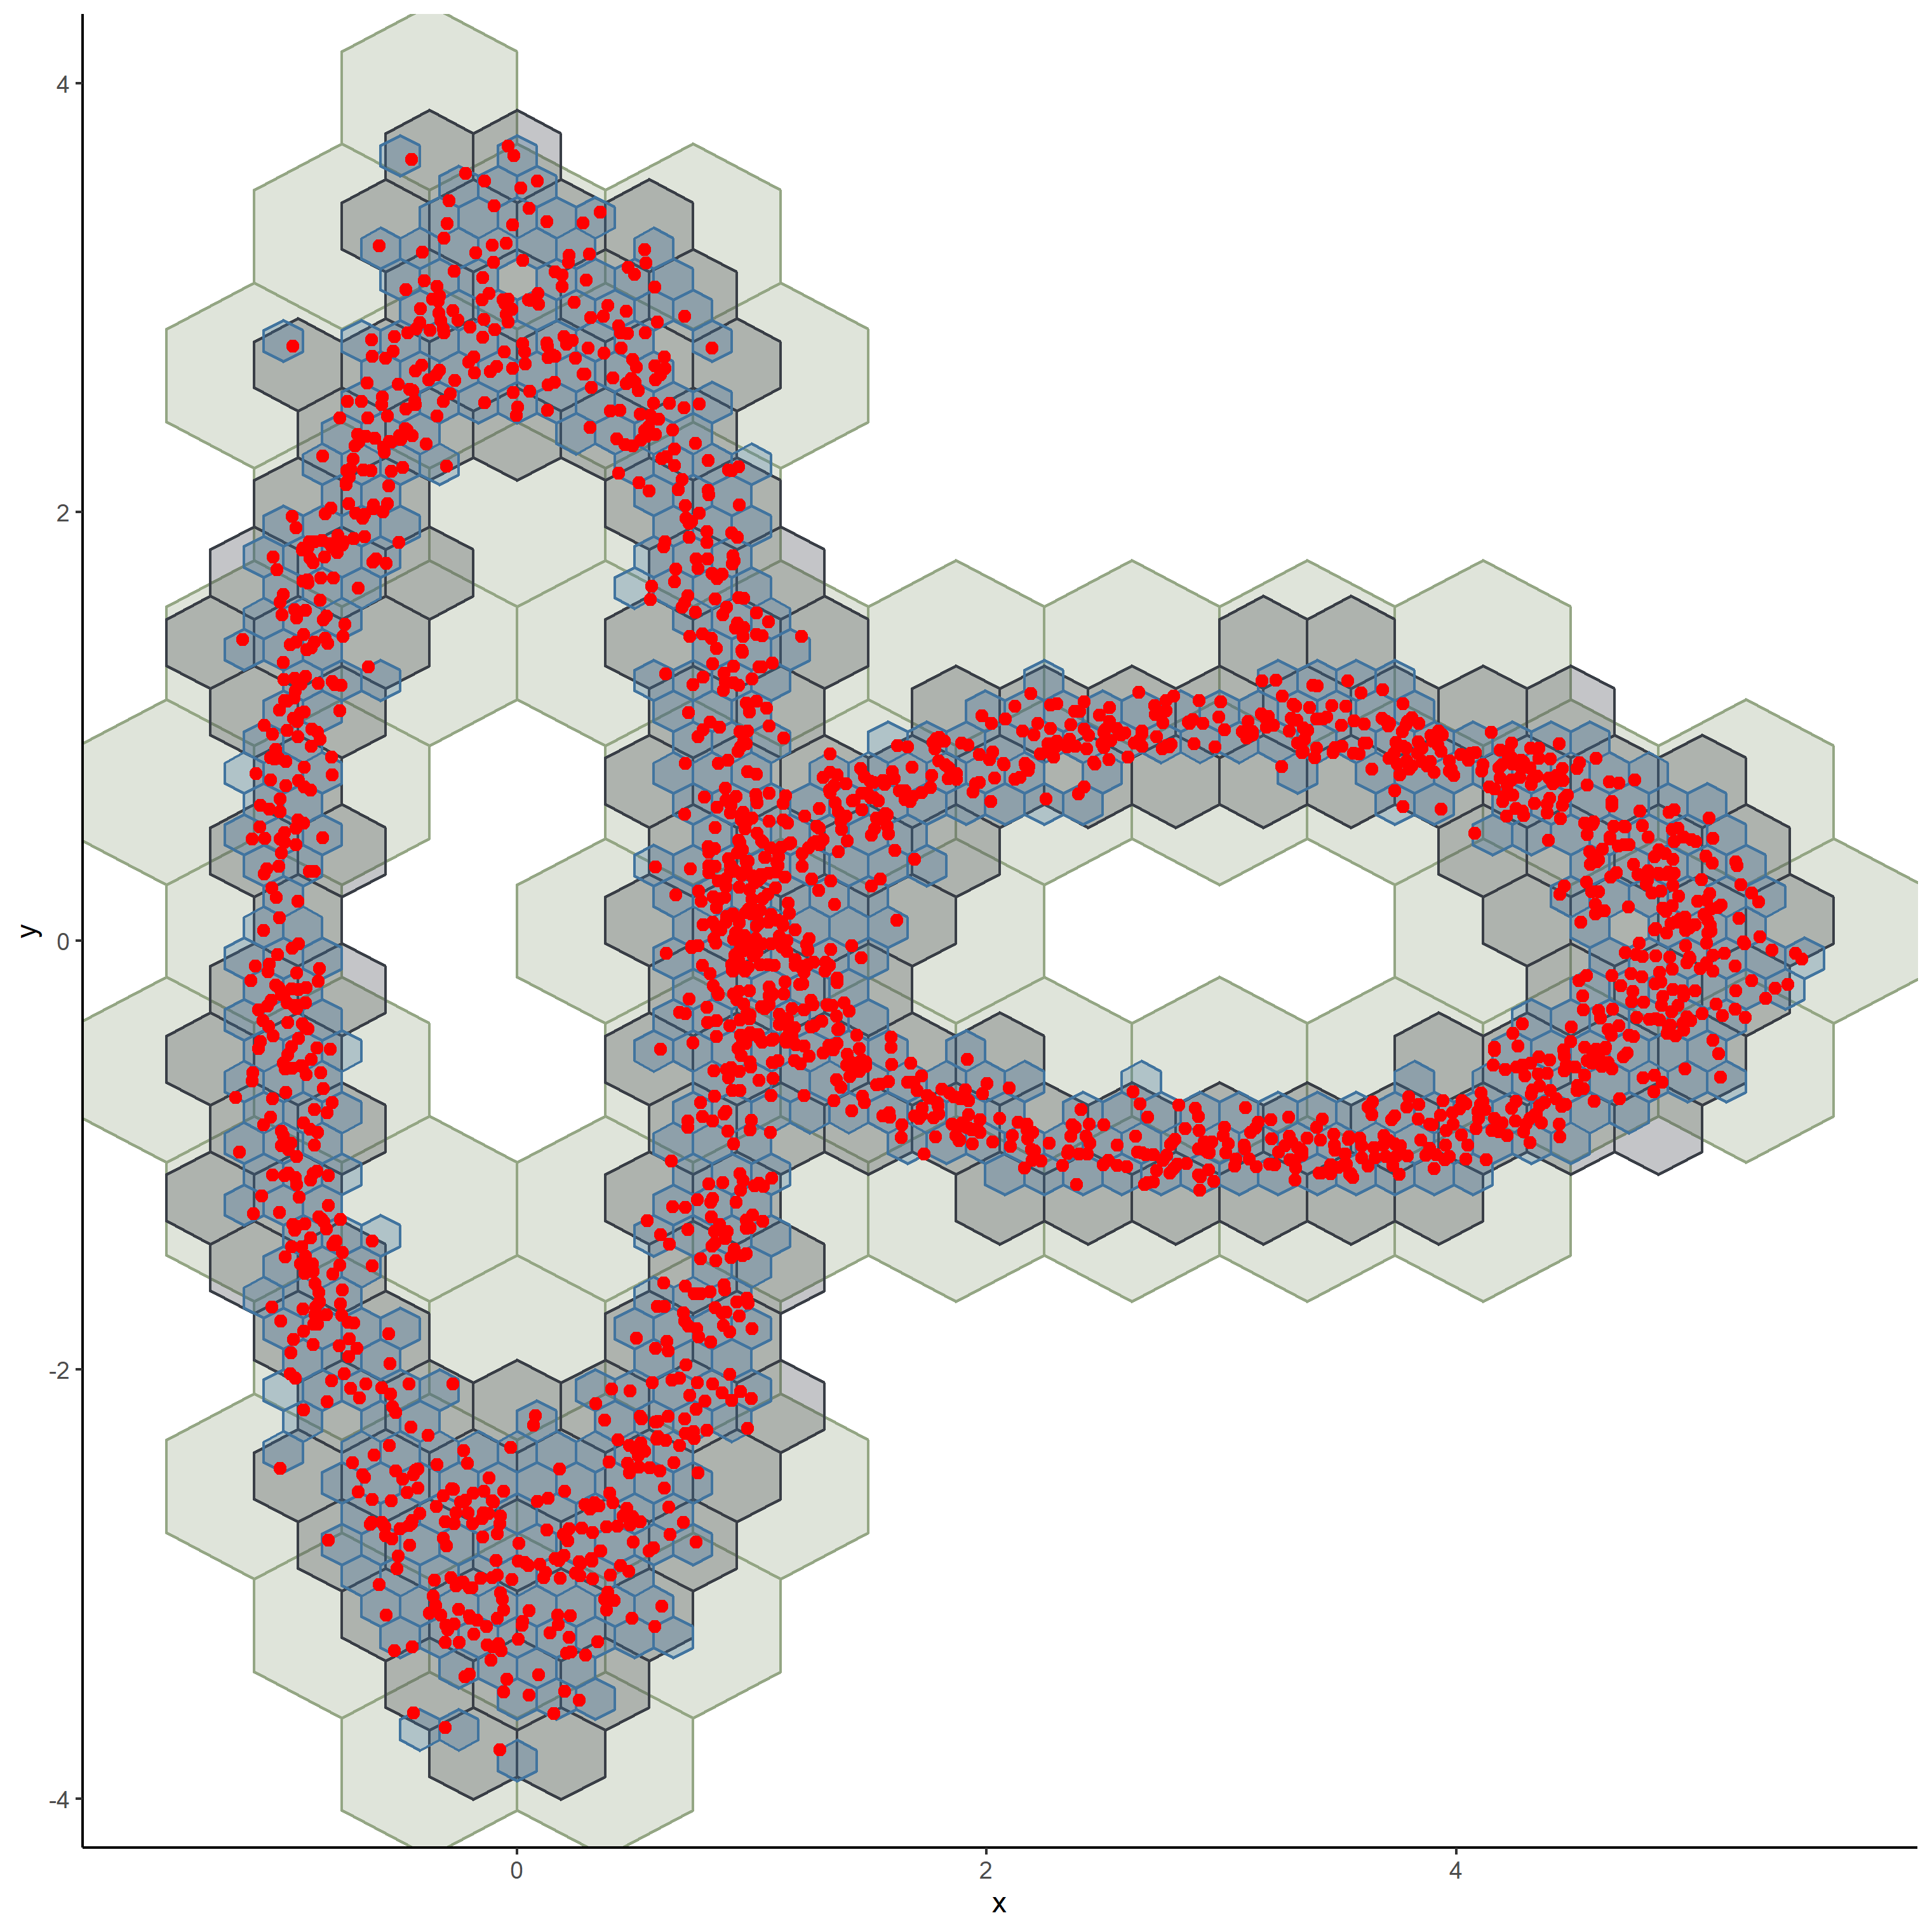

Values plotted in this chart, from the file beside it:
x, y
2.44, -0.9439
1.075, -0.2667
4.319, 0.8978
4.849, -0.2015
1.346, -0.5083
1.072, -0.2568
3.453, -1.074
5.067, -0.01105
4.237, -0.7829
5.136, -0.3479
3.811, 0.8146
1.809, -0.6917
1.134, -0.2489
1.427, 0.6513
0.8674, 0.05075
1.302, 0.7629
1.894, 0.9226
3.293, -1.022
2.295, 0.9037
3.338, -0.9743
4.918, -0.3324
1.782, -0.9133
2.52, 0.8439
3.839, -0.8328
3.792, 1.023
1.057, 0.3873
1.447, -0.5868
1.678, -0.5712
2.719, 1.057
2.996, 1.114
5.359, -0.2212
1.365, -0.4136
3.321, 1.028
1.838, 0.7547
4.823, -0.3678
4.321, 0.7286
2.416, 0.7187
4.97, 0.4838
2.661, -0.9898
4.715, 0.535
2.119, 1.094
5.068, 0.1915
4.461, 0.6637
4.608, -0.3238
4.548, -0.6262
4.683, 0.317
1.222, -0.4917
3.348, 0.882
1.184, -0.1154
4.355, -0.6785
4.636, -0.4967
1.922, -0.8118
1.629, 0.6986
4.978, -0.02278
3.53, 1.094
0.9196, -0.1406
1.78, 0.8963
4.334, -0.8136
3.87, -1.001
4.922, -0.1318
... 1,940 more rows
